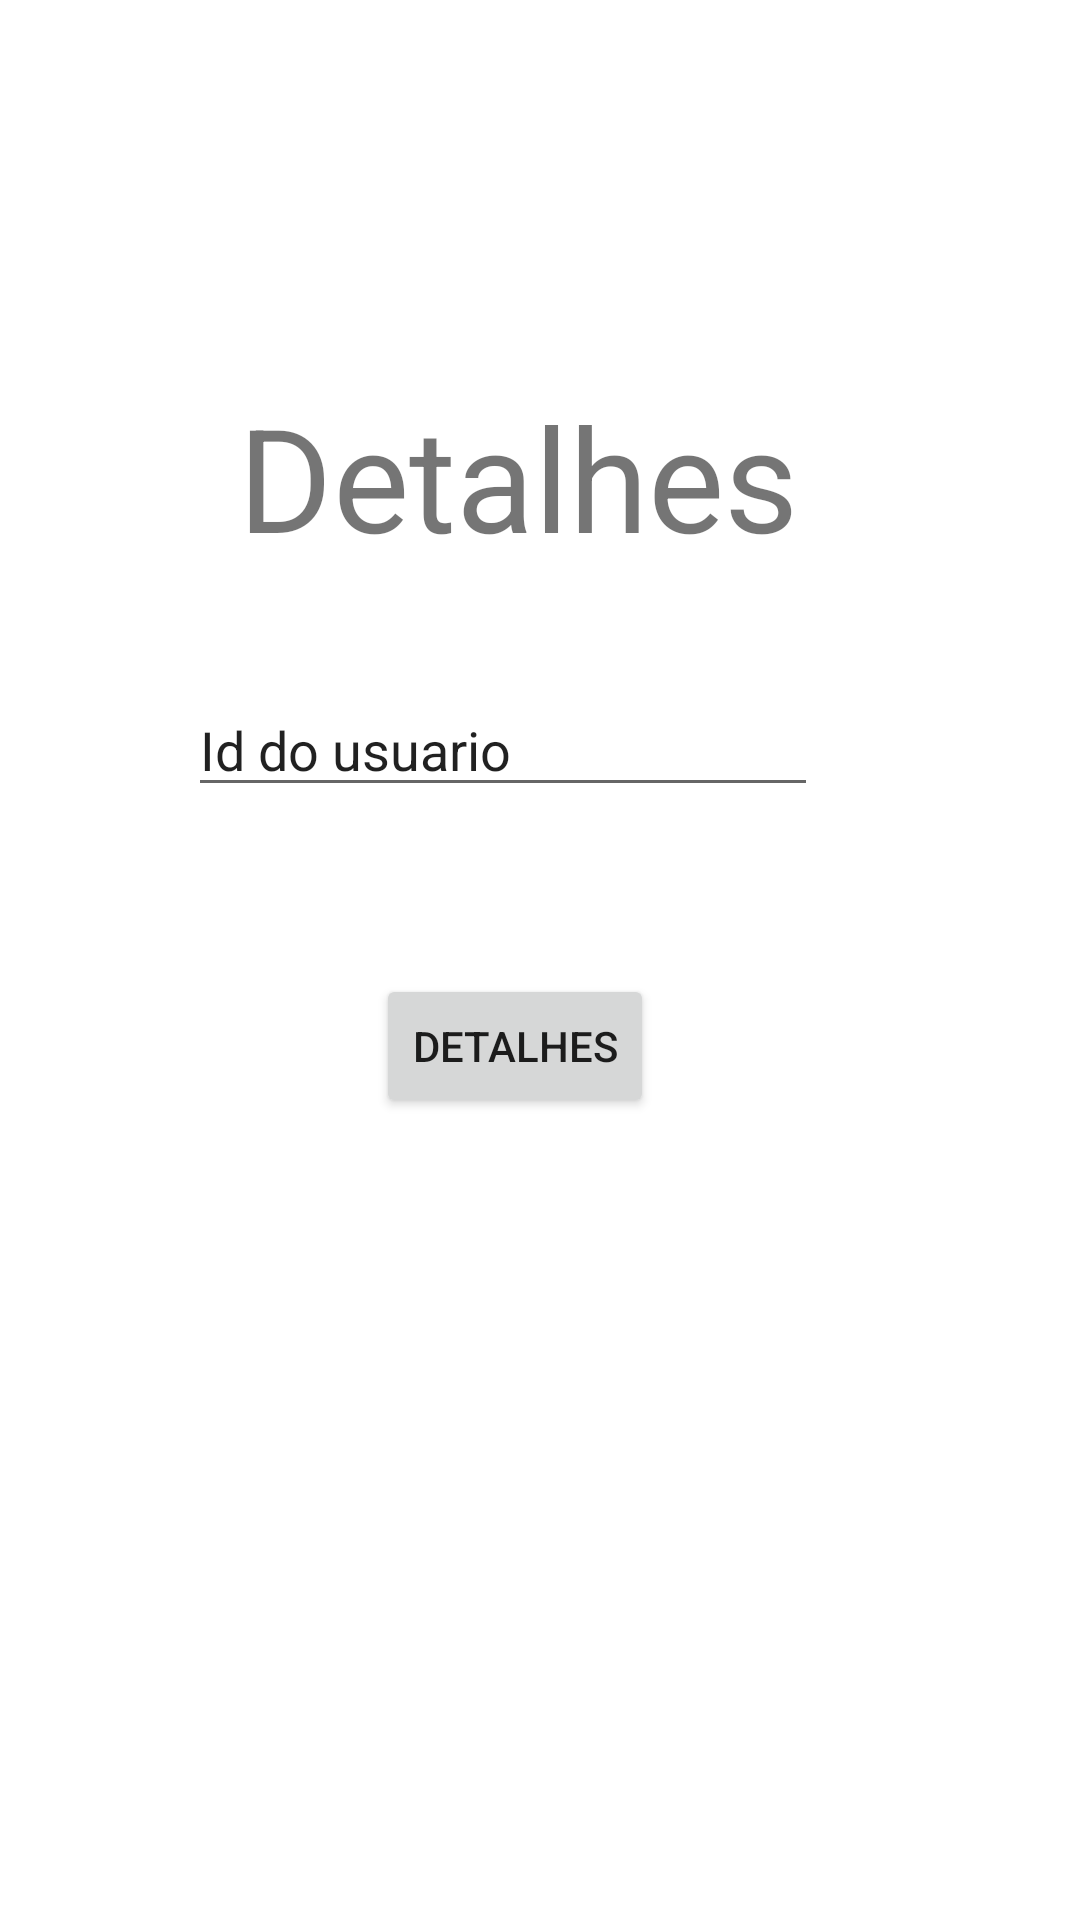

Write the Android layout XML for this screen, with the resource values it uses.
<!-- AndroidManifest.xml: application theme Theme.SegundaProva2 -->
<!-- res/layout/fragment_detalhes.xml -->
<?xml version="1.0" encoding="utf-8"?>
<androidx.constraintlayout.widget.ConstraintLayout xmlns:android="http://schemas.android.com/apk/res/android"
    xmlns:app="http://schemas.android.com/apk/res-auto"
    xmlns:tools="http://schemas.android.com/tools"
    android:id="@+id/frameLayout4"
    android:layout_width="match_parent"
    android:layout_height="match_parent"
    tools:context=".DetalhesFragment">

    
    <TextView
        android:id="@+id/textView2"
        android:layout_width="wrap_content"
        android:layout_height="wrap_content"
        android:text="Detalhes"
        android:textSize="48dp"
        app:layout_constraintBottom_toBottomOf="parent"
        app:layout_constraintEnd_toEndOf="parent"
        app:layout_constraintHorizontal_bias="0.458"
        app:layout_constraintStart_toStartOf="parent"
        app:layout_constraintTop_toTopOf="parent"
        app:layout_constraintVertical_bias="0.22" />

    <EditText
        android:id="@+id/idDetalhes"
        android:layout_width="wrap_content"
        android:layout_height="wrap_content"
        android:ems="10"
        android:inputType="textPersonName"
        android:text="Id do usuario"
        app:layout_constraintBottom_toBottomOf="parent"
        app:layout_constraintEnd_toEndOf="parent"
        app:layout_constraintHorizontal_bias="0.417"
        app:layout_constraintStart_toStartOf="parent"
        app:layout_constraintTop_toBottomOf="@+id/textView2"
        app:layout_constraintVertical_bias="0.09" />

    <Button
        android:id="@+id/buttonAltera"
        android:layout_width="wrap_content"
        android:layout_height="wrap_content"
        android:layout_marginBottom="212dp"
        android:text="Detalhes"
        app:layout_constraintBottom_toBottomOf="parent"
        app:layout_constraintEnd_toEndOf="parent"
        app:layout_constraintHorizontal_bias="0.469"
        app:layout_constraintStart_toStartOf="parent"
        app:layout_constraintTop_toBottomOf="@+id/idDetalhes" />

</androidx.constraintlayout.widget.ConstraintLayout>
<!-- resources referenced by this layout -->
<resources>
  <style name="Theme.SegundaProva2" parent="Theme.MaterialComponents.DayNight.DarkActionBar">
          
          <item name="colorPrimary">@color/purple_500</item>
          <item name="colorPrimaryVariant">@color/purple_700</item>
          <item name="colorOnPrimary">@color/white</item>
          
          <item name="colorSecondary">@color/teal_200</item>
          <item name="colorSecondaryVariant">@color/teal_700</item>
          <item name="colorOnSecondary">@color/black</item>
          
          <item name="android:statusBarColor" tools:targetApi="l">?attr/colorPrimaryVariant</item>
          
      </style>
  <!-- not gathered from this repository: default colours our renderer supplied (Android Studio template values) -->
  <color name="purple_500">#FF6200EE</color>
  <color name="purple_700">#FF3700B3</color>
  <color name="teal_200">#FF03DAC5</color>
  <color name="teal_700">#FF018786</color>
  <color name="black">#FF000000</color>
  <color name="white">#FFFFFFFF</color>
</resources>
